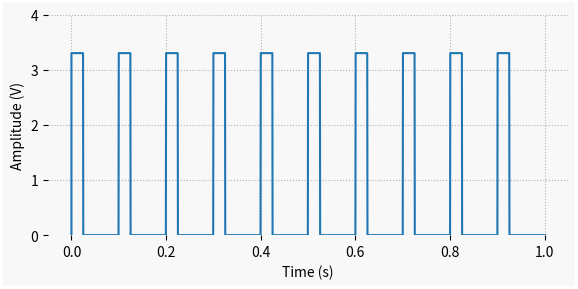

Write Python code to recreate this figure.
""" post_dac_pwm.py

Contains the basic PWM signal example used in my post:
https://thingsdaq.org/2022/02/02/digital-to-analog-conversion/

You can use this to create a PWM pulse train.

[redacted]
    rev 0.0.1
    2022-02-02

"""
import numpy as np
import matplotlib.pyplot as plt

# Creating general plotting function
def plot_general(x, y, x1=None, y1=None):
    # Creating Matplotlib figure
    fig = plt.figure(
        figsize=(6, 3),
        facecolor='#f8f8f8',
        edgecolor='#ffffff',
        linewidth=3,
        tight_layout=True)
    # Adding and confguring axes
    ax = fig.add_subplot(
        frameon=False,
        xlabel='Time (s)',
        ylabel='Amplitude (V)',
        )
    ax.set(
        ylim=(0, 4)
        )
    ax.grid(
        linestyle=':'
        )
    # Plotting signals
    if x1 is None:
        ax.plot(x, y, linewidth=1.5, color='#1f77b4')
    else:
        ax.plot(x, y, linewidth=1.5, label='Input', color='#1f77b4')
        ax.plot(x1, y1, linewidth=1.5, label='Output', color='#ff7f0e')
        ax.legend(loc='upper right')
        
# Creating time array for "continuous" signal
tstop = 1  # Signal duration (s)
Ts0 = 0.0005  # "Continuous" time step (s)
fs0 = 1/Ts0  # "Continuous" sampling frequency (Hz)
t = np.arange(0, tstop+Ts0, Ts0)

# Defining PWM parameters
fpwm = 10  # PWM frequency (Hz)
tpwm = 1/fpwm  # PWM period (s)
vref = 3.3  # Reference TTL voltage (V)
dutycycle = 0.25  # Duty cycle (0 to 1)

# Initializing output arrays
t = [0]
v = [0]

# Creating PWM signal
tcurr = 0
while tcurr <= tstop:
    t.append(tcurr)
    if tcurr-tpwm*np.floor(tcurr/tpwm) < dutycycle*tpwm:
        v.append(vref)
    else:
        v.append(0)
    tcurr += Ts0

# Plotting signal
plot_general(t, v)